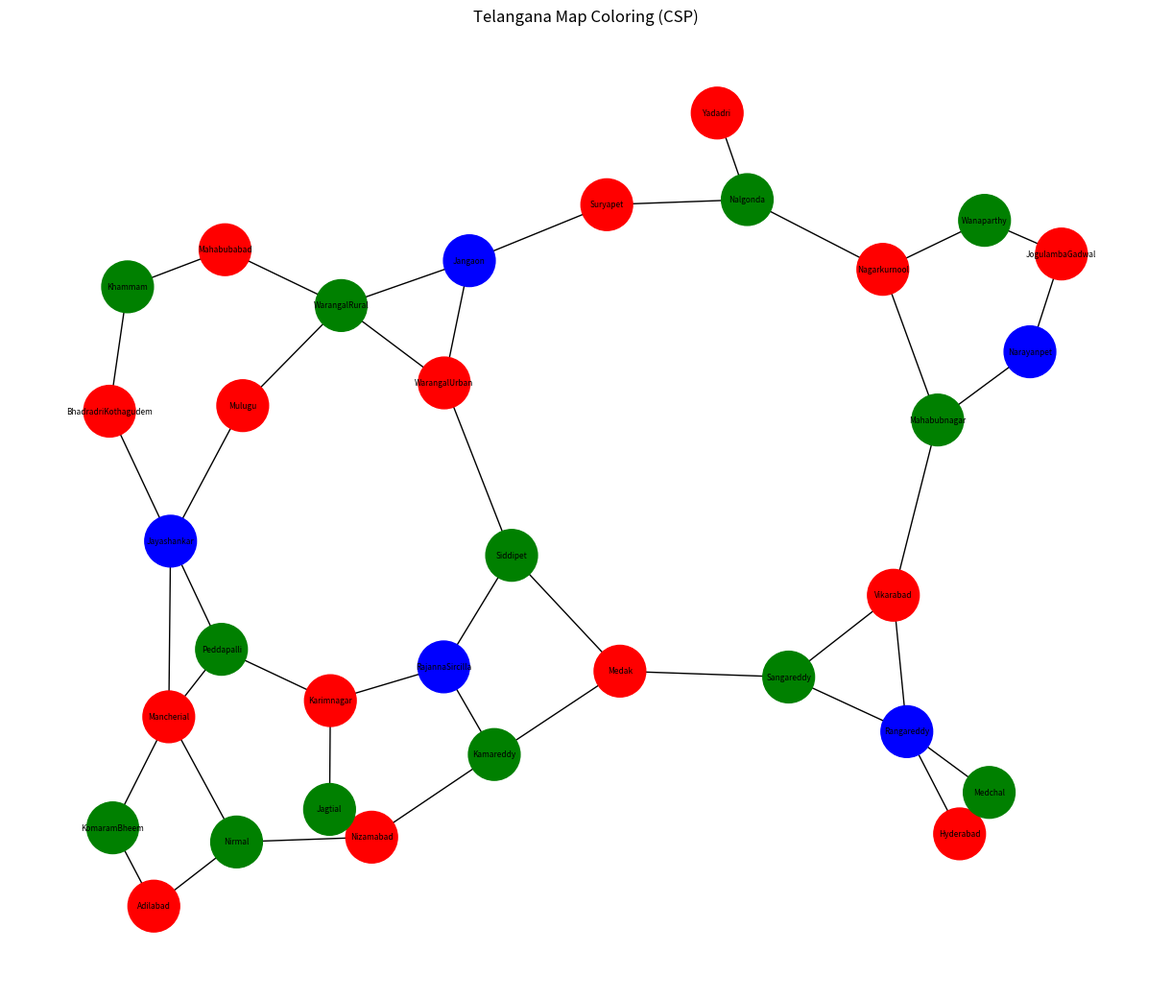

The matplotlib source for this figure:
#!/usr/bin/env python3
# -*- coding: utf-8 -*-
"""
Created on Thu Apr  2 14:12:55 2026

@author: jathinmadineni
"""
import networkx as nx
import matplotlib.pyplot as plt

neighbors = {

'Adilabad': ['Nirmal','KomaramBheem'],
'Nirmal': ['Adilabad','Nizamabad','Mancherial'],
'Mancherial': ['Nirmal','Peddapalli','Jayashankar'],
'KomaramBheem': ['Adilabad','Mancherial'],

'Nizamabad': ['Nirmal','Kamareddy','Jagtial'],
'Kamareddy': ['Nizamabad','Medak','RajannaSircilla'],

'Karimnagar': ['Jagtial','Peddapalli','RajannaSircilla'],
'Peddapalli': ['Karimnagar','Mancherial','Jayashankar'],
'Jagtial': ['Karimnagar','Nizamabad'],
'RajannaSircilla': ['Karimnagar','Kamareddy','Siddipet'],

'Medak': ['Kamareddy','Sangareddy','Siddipet'],
'Sangareddy': ['Medak','Rangareddy','Vikarabad'],
'Siddipet': ['Medak','RajannaSircilla','WarangalUrban'],

'WarangalUrban': ['Siddipet','WarangalRural','Jangaon'],
'WarangalRural': ['WarangalUrban','Jangaon','Mahabubabad'],
'Jangaon': ['WarangalUrban','WarangalRural','Suryapet'],

'Mahabubabad': ['WarangalRural','Khammam'],
'Khammam': ['Mahabubabad','BhadradriKothagudem'],
'BhadradriKothagudem': ['Khammam','Jayashankar'],

'Jayashankar': ['Mancherial','Peddapalli','BhadradriKothagudem'],
'Mulugu': ['Jayashankar','WarangalRural'],

'Hyderabad': ['Rangareddy','Medchal'],
'Medchal': ['Hyderabad','Rangareddy'],
'Rangareddy': ['Hyderabad','Medchal','Vikarabad','Sangareddy'],

'Vikarabad': ['Rangareddy','Mahabubnagar','Sangareddy'],

'Mahabubnagar': ['Vikarabad','Nagarkurnool','Narayanpet'],
'Nagarkurnool': ['Mahabubnagar','Nalgonda','Wanaparthy'],
'Wanaparthy': ['Nagarkurnool','JogulambaGadwal'],
'JogulambaGadwal': ['Wanaparthy','Narayanpet'],
'Narayanpet': ['Mahabubnagar','JogulambaGadwal'],

'Nalgonda': ['Nagarkurnool','Suryapet','Yadadri'],
'Suryapet': ['Nalgonda','Jangaon'],
'Yadadri': ['Nalgonda']
}

districts = list(neighbors.keys())

colors = ['red','green','blue','yellow','orange','cyan','magenta','purple']

def is_valid(d,c,a):
    for n in neighbors[d]:
        if n in a and a[n]==c:
            return False
    return True

def solve(a):
    if len(a)==len(districts):
        return a
    for d in districts:
        if d not in a:
            for c in colors:
                if is_valid(d,c,a):
                    a[d]=c
                    r=solve(a)
                    if r:
                        return r
                    del a[d]
            return None

solution = solve({})

print("Telangana Map Coloring:\n")
for d in districts:
    print(d,"->",solution[d])

G = nx.Graph()
for d in neighbors:
    for n in neighbors[d]:
        G.add_edge(d,n)

node_colors = [solution[n] for n in G.nodes()]

plt.figure(figsize=(12,10))
pos = nx.spring_layout(G,seed=10)

nx.draw(G,pos,with_labels=True,node_color=node_colors,node_size=1500,font_size=6)

plt.title("Telangana Map Coloring (CSP)")

plt.savefig("telangana_real_graph.png")
plt.show()
